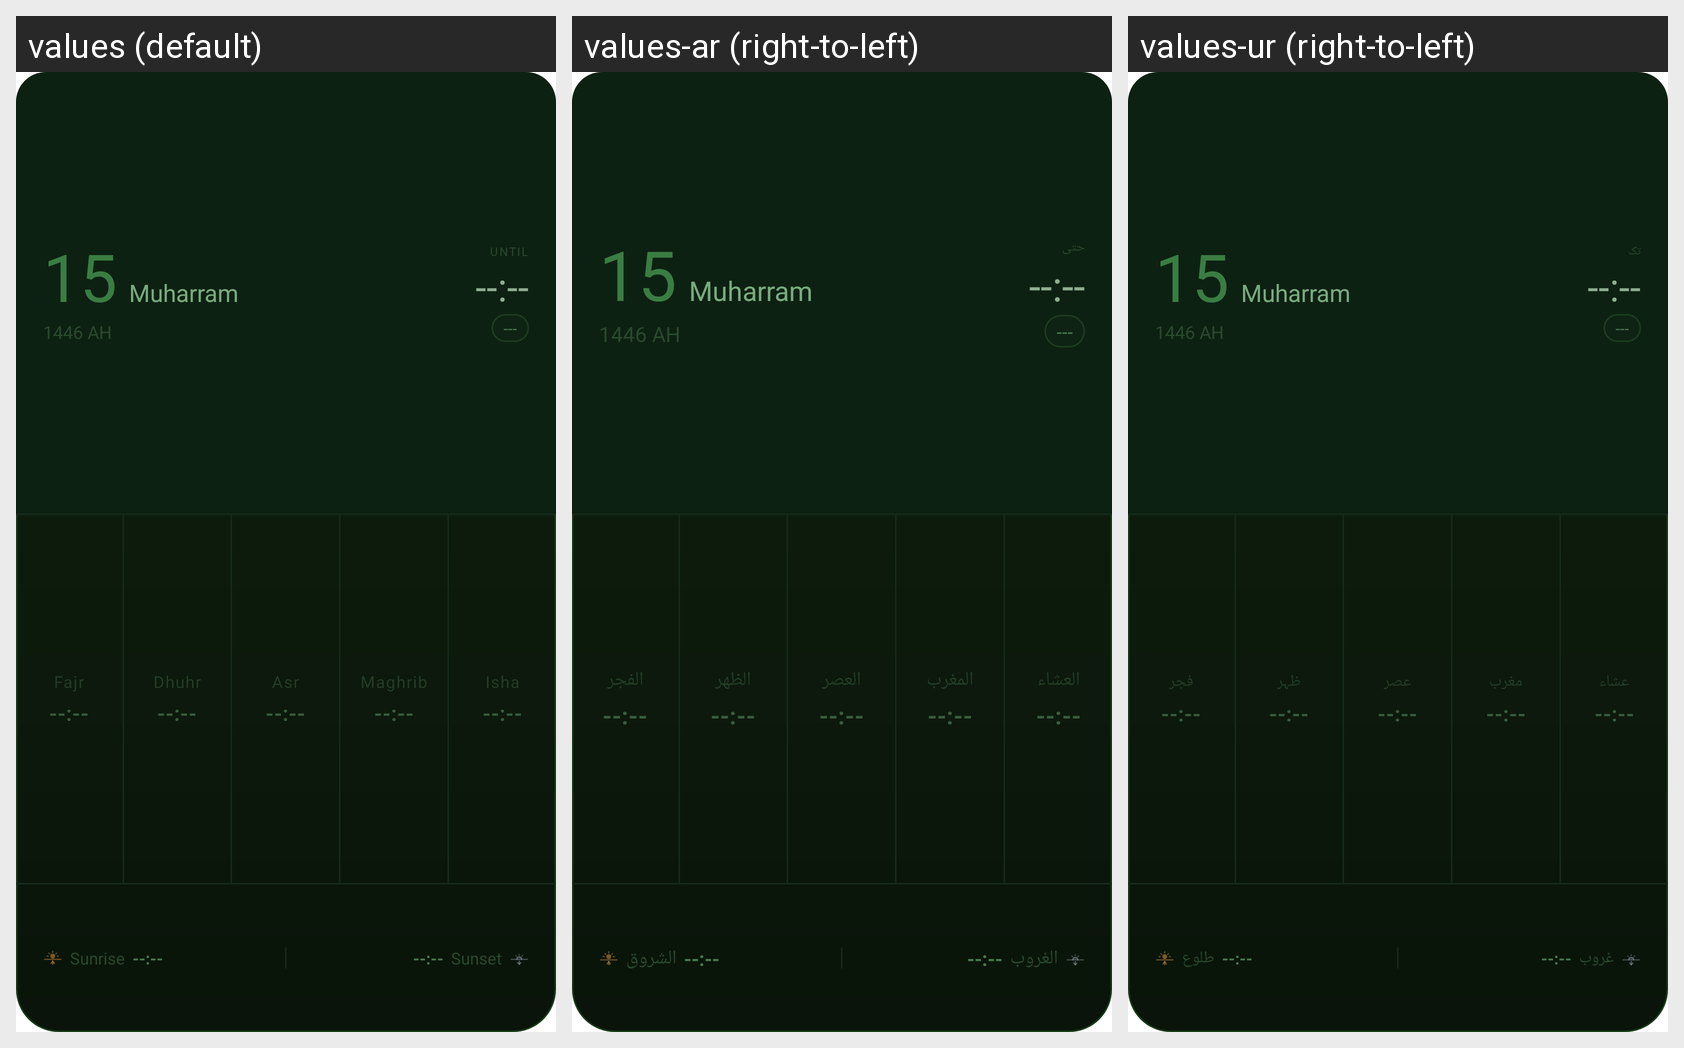

The same Android screen rendered under several of its app's locales, left to right. List the strings drawn on it with the default value and each locale's translation.
Android screen res/layout/quran_widget_large.xml rendered under 3 locales, left to right: values (default), values-ar (right-to-left), values-ur (right-to-left). Device: Nexus 5 (rendered at 1080×1920; each locale shown at half size, 540×960, under a caption strip naming it); theme Theme.MaterialComponents.DayNight.NoActionBar.
Strings drawn on this screen, with the default value and each locale's value (text and hints the layout hard-codes, and strings that could not be matched under every locale, appear in the picture but are not listed):

widget_until
  values: UNTIL
  values-ar: حتى
  values-ur: تک

lbl_fajr
  values: Fajr
  values-ar: الفجر
  values-ur: فجر

lbl_dhuhr
  values: Dhuhr
  values-ar: الظهر
  values-ur: ظہر

lbl_asr
  values: Asr
  values-ar: العصر
  values-ur: عصر

lbl_maghrib
  values: Maghrib
  values-ar: المغرب
  values-ur: مغرب

lbl_isha
  values: Isha
  values-ar: العشاء
  values-ur: عشاء

widget_sunrise
  values: Sunrise
  values-ar: الشروق
  values-ur: طلوع

widget_sunset
  values: Sunset
  values-ar: الغروب
  values-ur: غروب
